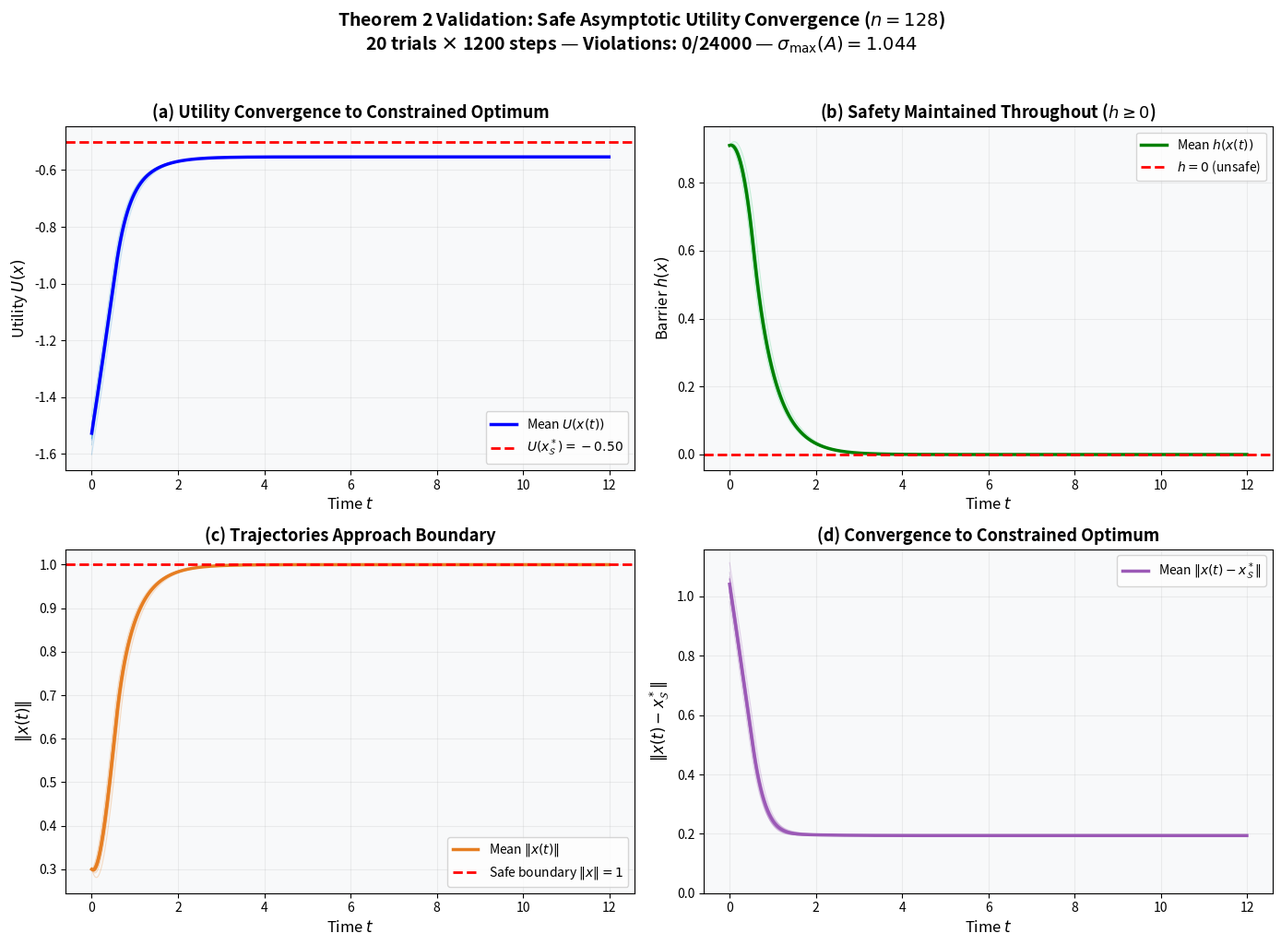

Write the Python code that produced this figure. (Note: this script raises an exception after producing the figure.)
"""
Figure 16: Safe Asymptotic Utility Convergence (Theorem 2 Validation)
=====================================================================
Empirically validates Theorem 2 by plotting utility U(x(t)) over time
for the CBF-QP controlled system. Shows convergence to the constrained
optimum x*_S while maintaining h(x(t)) >= 0.

Setup:
  - Dimension: n = 128
  - Safe set: unit ball, h(x) = 1 - ||x||^2
  - Utility: U(x) = -||x - x_goal||  (concave, target reaching)
  - Dynamics: dx = Ax + u (linear drift, sigma_max ~ 1.04)
  - 20 trials × 600 steps, dt = 0.01
  - Goal placed outside safe set (||x_goal|| = 1.5)

Output: figure_16.png — 2×2 panel:
  (a) Utility U(x(t)) vs time (convergence to constrained max)
  (b) Barrier h(x(t)) vs time (safety maintained)
  (c) ||x(t)|| vs time (trajectories approach boundary)
  (d) Distance to constrained optimum vs time

This validates Theorem 2 (Safe Asymptotic Convergence) from Section 4.3.
"""

import os
import numpy as np
import matplotlib.pyplot as plt

np.random.seed(42)

# ============================================================================
# CONFIGURATION
# ============================================================================
N_DIM = 128
N_TRIALS = 20
N_STEPS = 1200
DT = 0.01
GAMMA = 2.0

GOAL_NORM = 1.5  # goal is outside safe set


def make_drift_matrix(n, rng):
    """Construct mildly unstable linear drift A in R^n."""
    S = rng.randn(n, n)
    S = (S - S.T) / 2.0
    S = S / np.linalg.norm(S, ord=2)
    A = S + 0.3 * np.eye(n)
    return A


def barrier(x):
    """h(x) = 1 - ||x||^2  (quadratic barrier)."""
    return 1.0 - np.dot(x, x)


def barrier_grad(x):
    """nabla h = -2x."""
    return -2.0 * x


def utility(x, goal):
    """U(x) = -||x - goal||  (target reaching, concave)."""
    return -np.linalg.norm(x - goal)


def cbf_qp_step(x, u_nom, A, gamma=GAMMA):
    """
    CBF-QP for dx = Ax + u, h(x) = 1 - ||x||^2.
    Constraint: nabla_h . (Ax + u) >= -gamma * h(x)
    """
    h_val = barrier(x)
    gh = barrier_grad(x)
    Ax = A @ x
    Lf_h = np.dot(gh, Ax)
    Lg_h = gh  # g(x) = I

    lhs = np.dot(Lg_h, u_nom)
    rhs = -gamma * h_val - Lf_h

    if lhs >= rhs:
        return u_nom, False  # constraint inactive

    Lg_sq = np.dot(Lg_h, Lg_h)
    if Lg_sq < 1e-12:
        return u_nom, False

    lam = (rhs - lhs) / Lg_sq
    return u_nom + lam * Lg_h, True


# The constrained optimum is the closest point on the boundary to the goal
# For ||goal|| > 1, x*_S = goal / ||goal||
def constrained_optimum(goal):
    return goal / np.linalg.norm(goal)


# ============================================================================
# RUN EXPERIMENT
# ============================================================================
print("[*] Running Experiment: Safe Asymptotic Utility Convergence (n=128)")

rng = np.random.RandomState(42)
A = make_drift_matrix(N_DIM, rng)
sigma_max = np.linalg.norm(A, ord=2)
print(f"    sigma_max(A) = {sigma_max:.4f}")

# Generate a random goal direction outside the safe set
goal_dir = rng.randn(N_DIM)
goal_dir = goal_dir / np.linalg.norm(goal_dir)
goal = goal_dir * GOAL_NORM
x_star = constrained_optimum(goal)
u_star = utility(x_star, goal)

print(f"    ||goal|| = {np.linalg.norm(goal):.2f}")
print(f"    U(x*_S) = {u_star:.4f}")

all_utilities = []
all_barriers = []
all_norms = []
all_distances = []

for trial in range(N_TRIALS):
    # Start from random interior point
    x = rng.randn(N_DIM)
    x = x / np.linalg.norm(x) * 0.3  # start at ||x|| = 0.3

    utilities = []
    barriers = []
    norms = []
    distances = []

    for step in range(N_STEPS):
        h_val = barrier(x)
        u_val = utility(x, goal)
        dist_to_opt = np.linalg.norm(x - x_star)

        utilities.append(u_val)
        barriers.append(h_val)
        norms.append(np.linalg.norm(x))
        distances.append(dist_to_opt)

        # Nominal control: gradient ascent on U(x)
        diff = goal - x
        diff_norm = np.linalg.norm(diff)
        if diff_norm > 1e-8:
            u_nom = 1.0 * diff / diff_norm
        else:
            u_nom = np.zeros(N_DIM)

        # CBF-QP safety filter
        u_star_ctrl, active = cbf_qp_step(x, u_nom, A)

        # Euler step
        x = x + (A @ x + u_star_ctrl) * DT

    all_utilities.append(utilities)
    all_barriers.append(barriers)
    all_norms.append(norms)
    all_distances.append(distances)

all_utilities = np.array(all_utilities)
all_barriers = np.array(all_barriers)
all_norms = np.array(all_norms)
all_distances = np.array(all_distances)

# Safety check
n_violations = np.sum(all_barriers < -1e-6)
print(f"    Total violations: {n_violations}/{N_TRIALS * N_STEPS}")
print(f"    Final mean U:     {np.mean(all_utilities[:, -1]):.4f}")
print(f"    Optimal U(x*_S):  {u_star:.4f}")
print(f"    Final mean dist to x*_S: {np.mean(all_distances[:, -1]):.4f}")

# ============================================================================
# PLOTTING
# ============================================================================
fig, axes = plt.subplots(2, 2, figsize=(14, 10))
BG = '#f8f9fa'
for ax in axes.flat:
    ax.set_facecolor(BG)

time_axis = np.arange(N_STEPS) * DT

# (a) Utility convergence
ax = axes[0, 0]
for i in range(N_TRIALS):
    ax.plot(time_axis, all_utilities[i], alpha=0.25, color='#3498db', linewidth=0.8)
ax.plot(time_axis, np.mean(all_utilities, axis=0), 'b-', linewidth=2.5, label='Mean $U(x(t))$')
ax.axhline(u_star, color='red', ls='--', lw=2, label=f'$U(x^*_{{\\mathcal{{S}}}}) = {u_star:.2f}$')
ax.set_xlabel('Time $t$', fontsize=12)
ax.set_ylabel('Utility $U(x)$', fontsize=12)
ax.set_title('(a) Utility Convergence to Constrained Optimum', fontsize=13, fontweight='bold')
ax.legend(fontsize=10)
ax.grid(True, alpha=0.2)

# (b) Barrier values
ax = axes[0, 1]
for i in range(N_TRIALS):
    ax.plot(time_axis, all_barriers[i], alpha=0.25, color='#2ecc71', linewidth=0.8)
ax.plot(time_axis, np.mean(all_barriers, axis=0), 'g-', linewidth=2.5, label='Mean $h(x(t))$')
ax.axhline(0.0, color='red', ls='--', lw=2, label='$h = 0$ (unsafe)')
ax.set_xlabel('Time $t$', fontsize=12)
ax.set_ylabel('Barrier $h(x)$', fontsize=12)
ax.set_title('(b) Safety Maintained Throughout ($h \\geq 0$)', fontsize=13, fontweight='bold')
ax.legend(fontsize=10)
ax.grid(True, alpha=0.2)

# (c) Norm trajectories
ax = axes[1, 0]
for i in range(N_TRIALS):
    ax.plot(time_axis, all_norms[i], alpha=0.25, color='#e67e22', linewidth=0.8)
ax.plot(time_axis, np.mean(all_norms, axis=0), color='#e67e22', linewidth=2.5, label='Mean $\\|x(t)\\|$')
ax.axhline(1.0, color='red', ls='--', lw=2, label='Safe boundary $\\|x\\| = 1$')
ax.set_xlabel('Time $t$', fontsize=12)
ax.set_ylabel('$\\|x(t)\\|$', fontsize=12)
ax.set_title('(c) Trajectories Approach Boundary', fontsize=13, fontweight='bold')
ax.legend(fontsize=10)
ax.grid(True, alpha=0.2)

# (d) Distance to constrained optimum
ax = axes[1, 1]
for i in range(N_TRIALS):
    ax.plot(time_axis, all_distances[i], alpha=0.25, color='#9b59b6', linewidth=0.8)
ax.plot(time_axis, np.mean(all_distances, axis=0), color='#9b59b6', linewidth=2.5,
        label='Mean $\\|x(t) - x^*_{\\mathcal{S}}\\|$')
ax.set_xlabel('Time $t$', fontsize=12)
ax.set_ylabel('$\\|x(t) - x^*_{\\mathcal{S}}\\|$', fontsize=12)
ax.set_title('(d) Convergence to Constrained Optimum', fontsize=13, fontweight='bold')
ax.legend(fontsize=10)
ax.grid(True, alpha=0.2)
ax.set_ylim(bottom=0)

fig.suptitle(
    f'Theorem 2 Validation: Safe Asymptotic Utility Convergence ($n={N_DIM}$)\n'
    f'{N_TRIALS} trials × {N_STEPS} steps — '
    f'Violations: {n_violations}/{N_TRIALS * N_STEPS} — '
    f'$\\sigma_{{\\max}}(A) = {sigma_max:.3f}$',
    fontsize=14, fontweight='bold', y=1.02
)

plt.tight_layout()
plt.savefig(os.path.join(os.path.dirname(os.path.abspath(__file__)), 'figure_16.png'), dpi=300, bbox_inches='tight',
            facecolor='white', edgecolor='none')
plt.close()
print(f"\n[OK] Saved figure_16.png")
